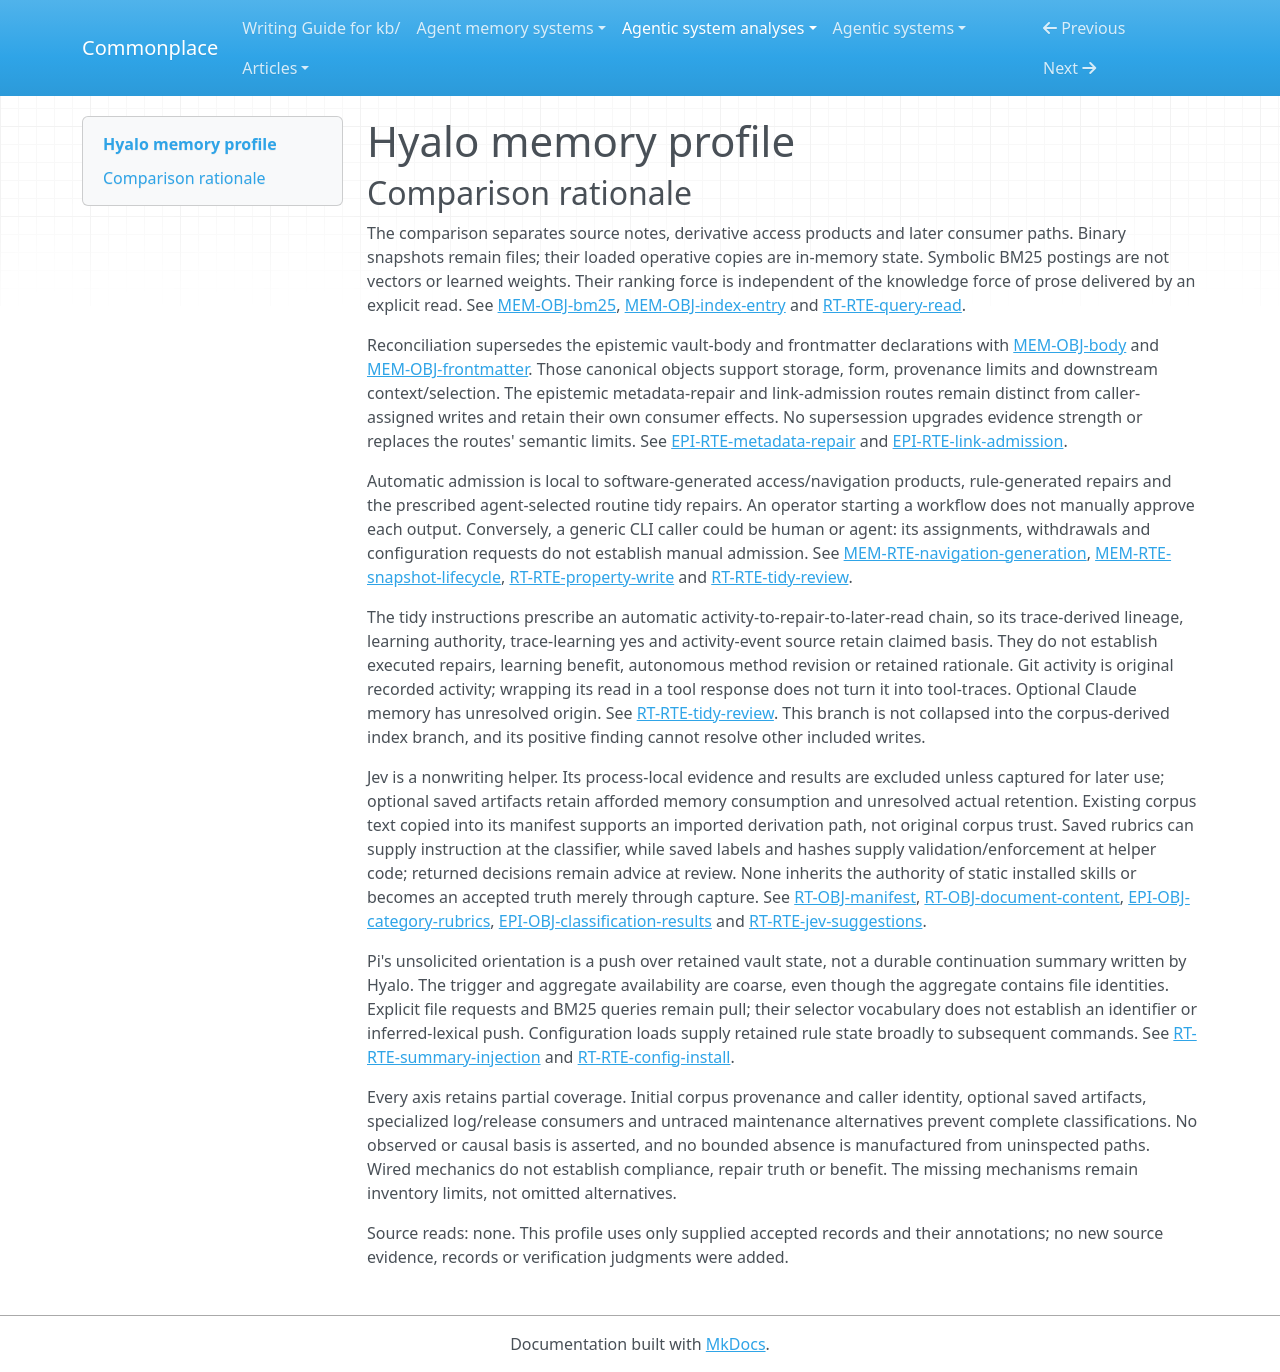

repository: zby/commonplace · page: agentic-system-analyses/retained/ractive--hyalo/memory-profile/index.html · generator: mkdocs

---
type: agentic-system-analyses/types/agentic-system-memory-profile.md
description: 'Hyalo memory comparison: mutable Markdown, derived access products, retained configuration
  and optional review artifacts at the frozen revision.'
run-id: AAS-2026-10-14-hyalo-ffe11d6a6d56-01
source-identity: https://github.com/ractive/hyalo
reviewed-boundary: 697f215fe8a90a5c760fceb686f2a321c9db7221
memory-comparison:
  version: 2
  scope: Retained vault body/frontmatter changed or accumulated through use; derived snapshot entries/graph/BM25
    and generated navigation; mutable configuration controlling later commands; optionally caller-retained
    Jev evidence/policy/results and prescribed trace-informed repairs. Include untraced mutation, OKF/log/changelog
    and maintenance alternatives as unresolved units. Exclude static shipped/installed instructions and
    code, current-request state unless captured for reuse, external host conversation/Claude memory persistence
    and provider model weights/state. External signals may feed included repairs without becoming Hyalo-owned
    stores.
  axes:
    storage_substrate:
      assessment: partial
      units:
      - scope: Durable vault body, frontmatter and generated navigation regions
        assessment: known
        findings:
        - value: files
          basis: wired
          records: &id001
          - memory.md#mem-obj-body
          - memory.md#mem-obj-frontmatter
          - memory.md#mem-obj-managed-region
          - memory.md#mem-rte-navigation-generation
          note: Markdown files retain the corpus and generated regions.
        records: *id001
        note: File persistence is established for these parts; caller-owned vault is not a repository
          substrate merely because tidy can consult Git.
      - scope: Extracted index/graph and BM25 postings, including loaded process copies
        assessment: known
        findings:
        - value: files
          basis: wired
          records: &id002
          - memory.md#mem-obj-index-entry
          - memory.md#mem-obj-bm25
          - memory.md#mem-rte-snapshot-lifecycle
          note: The binary snapshot retains extracted entries and lexical postings.
        - value: in-memory
          basis: wired
          records: *id002
          note: Loaded entries, graph and postings are operative process state.
        records: *id002
        note: Encoding is symbolic; binary serialization does not imply a database or vector substrate.
      - scope: Mutable type/schema/view configuration
        assessment: known
        findings:
        - value: files
          basis: wired
          records: &id003
          - runtime.md#rt-rte-config-install
          note: Configuration publication persists .hyalo.toml for later command loading.
        records: *id003
        note: Traced type/view configuration is file-backed; installed static assets are excluded.
      - scope: Optionally captured Jev manifest parts and classification results
        assessment: partial
        findings:
        - value: files
          basis: afforded
          records:
          - runtime.md#rt-obj-manifest
          - runtime.md#rt-rte-jev-suggestions
          - epistemic.md#epi-obj-classification-results
          note: Caller-captured JSON files can preserve evidence, policy and decisions for review.
        records:
        - runtime.md#rt-obj-manifest
        - runtime.md#rt-obj-document-content
        - epistemic.md#epi-obj-category-rubrics
        - epistemic.md#epi-obj-classification-results
        - runtime.md#rt-rte-jev-suggestions
        note: Optional file capture is established, but actual retention and later reuse are unknown.
          Request-local process objects alone are not accumulated memory.
      - scope: Included OKF/log/changelog and remaining maintenance outputs
        assessment: uninspected
        findings: []
        records:
        - memory.md#mem-obj-body
        - memory.md#mem-obj-managed-region
        - runtime.md#rt-rte-config-install
        - runtime.md#rt-rte-tidy-review
        note: Their Markdown surface is included, but detailed retained output inventory and specialized
          consumers are uninspected.
      records:
      - memory.md#mem-obj-body
      - memory.md#mem-obj-frontmatter
      - memory.md#mem-obj-managed-region
      - memory.md#mem-rte-navigation-generation
      - memory.md#mem-obj-index-entry
      - memory.md#mem-obj-bm25
      - memory.md#mem-rte-snapshot-lifecycle
      - runtime.md#rt-rte-config-install
      - runtime.md#rt-obj-manifest
      - runtime.md#rt-obj-document-content
      - epistemic.md#epi-obj-category-rubrics
      - epistemic.md#epi-obj-classification-results
      - runtime.md#rt-rte-jev-suggestions
      - runtime.md#rt-rte-tidy-review
      note: Files and operative in-memory access products are positive witnesses. Optional helper artifact
        retention and untraced output inventory prevent complete coverage; external provider weights/state
        and host transcripts are excluded, not classified as Hyalo memory.
    representational_form:
      assessment: partial
      units:
      - scope: Vault prose delivered through read and Jev evidence copy
        assessment: known
        findings:
        - value: natural-language
          basis: wired
          records: &id004
          - memory.md#mem-obj-body
          - runtime.md#rt-rte-query-read
          - runtime.md#rt-obj-document-content
          note: Humans/models interpret retained body assertions returned by read or copied into Jev input.
        records: *id004
        note: This classifies the prose path, not every possible user corpus payload.
      - scope: Frontmatter filter path and extracted graph/index/BM25 consumers
        assessment: known
        findings:
        - value: symbolic
          basis: wired
          records: &id005
          - memory.md#mem-obj-frontmatter
          - memory.md#mem-obj-index-entry
          - memory.md#mem-obj-bm25
          - memory.md#mem-bap-metadata-selection
          note: Parsed properties, task/link/outline fields and localized postings have fixed code consumers.
        records: *id005
        note: BM25 statistics are localized symbolic retrieval state, not distributed-parametric memory.
      - scope: Generated navigation display and managed-region splice paths
        assessment: known
        findings:
        - value: natural-language
          basis: wired
          records: &id006
          - memory.md#mem-obj-managed-region
          - memory.md#mem-rte-navigation-generation
          note: Displayed headings and tables provide readable navigation.
        - value: symbolic
          basis: wired
          records: *id006
          note: Markers control owned byte regions and links identify source notes.
        records: *id006
        note: Display and splice consumers remain separate findings on the same retained region.
      - scope: Mutable configuration at deterministic CLI consumers
        assessment: known
        findings:
        - value: symbolic
          basis: wired
          records: &id007
          - runtime.md#rt-rte-config-install
          note: Constraints, defaults and view filters govern fixed command behavior.
        records: *id007
        note: No parametric update is established by configuration publication.
      - scope: 'Optional saved Jev artifacts: control/results versus interpreted evidence/rubrics'
        assessment: partial
        findings:
        - value: symbolic
          basis: afforded
          records:
          - runtime.md#rt-obj-manifest
          - epistemic.md#epi-obj-classification-results
          - runtime.md#rt-rte-jev-suggestions
          note: Captured hashes, labels, mappings and decisions preserve fixed-consumer controls.
        - value: natural-language
          basis: afforded
          records:
          - runtime.md#rt-obj-document-content
          - epistemic.md#epi-obj-category-rubrics
          - runtime.md#rt-rte-jev-suggestions
          note: Captured body text and category descriptions retain interpreted evidence and guidance.
        records:
        - runtime.md#rt-obj-manifest
        - runtime.md#rt-obj-document-content
        - epistemic.md#epi-obj-category-rubrics
        - epistemic.md#epi-obj-classification-results
        - runtime.md#rt-rte-jev-suggestions
        note: Forms are established for named parts; whether these optional artifacts become accumulated
          memory remains unresolved.
      - scope: Other corpus payloads and untraced log/profile output parts
        assessment: uninspected
        findings: []
        records:
        - memory.md#mem-obj-body
        - memory.md#mem-obj-managed-region
        - runtime.md#rt-rte-config-install
        note: Actual corpus can contain logs, guidance or code; detailed remaining output parts and consumption
          paths are not inventoried.
      records:
      - memory.md#mem-obj-body
      - runtime.md#rt-rte-query-read
      - runtime.md#rt-obj-document-content
      - memory.md#mem-obj-frontmatter
      - memory.md#mem-obj-index-entry
      - memory.md#mem-obj-bm25
      - memory.md#mem-bap-metadata-selection
      - memory.md#mem-obj-managed-region
      - memory.md#mem-rte-navigation-generation
      - runtime.md#rt-rte-config-install
      - runtime.md#rt-obj-manifest
      - epistemic.md#epi-obj-category-rubrics
      - epistemic.md#epi-obj-classification-results
      - runtime.md#rt-rte-jev-suggestions
      note: 'Mixed objects are split by consumer. No parametric finding follows from the external models:
        their weights are not retained use-derived Hyalo memory. Uninspected payloads prevent a complete
        form inventory.'
    lineage:
      assessment: partial
      units:
      - scope: Initial vault prose/frontmatter provenance
        assessment: not-determinable
        findings: []
        records:
        - memory.md#mem-obj-body
        - memory.md#mem-obj-frontmatter
        note: Initial human/agent authorship and import paths are not authenticated; subsequent metadata
          transformations do not resolve initialization.
      - scope: Extracted entries/graph and lexical postings
        assessment: known
        findings:
        - value: other-compiled
          basis: wired
          records: &id008
          - memory.md#mem-obj-index-entry
          - memory.md#mem-obj-bm25
          - memory.md#mem-rte-snapshot-lifecycle
          note: Scanning, property extraction and tokenization mechanically derive access products from
            corpus state.
        records: *id008
        note: These inputs are documents, not established interaction traces.
      - scope: Traced MADR navigation region derivation
        assessment: known
        findings:
        - value: other-compiled
          basis: wired
          records: &id009
          - memory.md#mem-obj-managed-region
          - memory.md#mem-rte-navigation-generation
          note: Collected ADR entries are rendered and spliced into a generated navigation region.
        records: *id009
        note: Links and display summaries derive from source ADRs; their original authorship remains separate.
      - scope: Mutable configuration and rule-derived metadata updates
        assessment: partial
        findings:
        - value: other-compiled
          basis: wired
          records:
          - runtime.md#rt-rte-config-install
          - epistemic.md#epi-rte-metadata-repair
          note: Defaults, path conventions and repair rules generate subsequent note values.
        records:
        - runtime.md#rt-rte-config-install
        - epistemic.md#epi-rte-metadata-repair
        - memory.md#mem-obj-frontmatter
        note: Rule-generated downstream values are established; initial configuration author and caller-assignment
          provenance remain unresolved.
      - scope: Optional Jev evidence copy and result production
        assessment: partial
        findings:
        - value: imported
          basis: wired
          records:
          - memory.md#mem-obj-body
          - runtime.md#rt-obj-document-content
          - runtime.md#rt-rte-jev-suggestions
          note: Selected corpus body/section text is copied into the manifest; this is not authenticated
            original corpus provenance.
        records:
        - runtime.md#rt-obj-manifest
        - runtime.md#rt-obj-document-content
        - epistemic.md#epi-obj-category-rubrics
        - epistemic.md#epi-obj-classification-results
        - runtime.md#rt-rte-jev-suggestions
        note: The copied evidence path is known. Initial policy provenance, saved-result retention and
          semantic result derivation remain unresolved; model output alone does not establish trace-extracted
          lineage.
      - scope: Trace-informed tidy repairs
        assessment: partial
        findings:
        - value: trace-extracted
          basis: claimed
          records:
          - runtime.md#rt-rte-tidy-review
          note: The instructed agent uses Git/task/recent-activity evidence to derive retained maintenance
            changes.
        records:
        - runtime.md#rt-rte-tidy-review
        - memory.md#mem-obj-frontmatter
        - memory.md#mem-obj-body
        note: The claim concerns the prescribed repair path, not snapshot construction or static shipped
          guidance. Actual repair instances and retained reasons are unobserved.
      - scope: OKF-specific navigation/logs, changelog and remaining mutation derivations
        assessment: uninspected
        findings: []
        records:
        - memory.md#mem-obj-managed-region
        - memory.md#mem-obj-body
        - runtime.md#rt-rte-config-install
        - runtime.md#rt-rte-tidy-review
        note: Separate generator selectors and log/release derivation paths are uninspected; MADR does
          not resolve them.
      records:
      - memory.md#mem-obj-body
      - memory.md#mem-obj-frontmatter
      - memory.md#mem-obj-index-entry
      - memory.md#mem-obj-bm25
      - memory.md#mem-rte-snapshot-lifecycle
      - memory.md#mem-obj-managed-region
      - memory.md#mem-rte-navigation-generation
      - runtime.md#rt-rte-config-install
      - epistemic.md#epi-rte-metadata-repair
      - runtime.md#rt-obj-manifest
      - runtime.md#rt-obj-document-content
      - epistemic.md#epi-obj-category-rubrics
      - epistemic.md#epi-obj-classification-results
      - runtime.md#rt-rte-jev-suggestions
      - runtime.md#rt-rte-tidy-review
      note: Known derivative paths coexist with unknown initialization. Tidy supports a claimed trace-derived
        branch; it is not promoted to wired operation or generalized to arbitrary corpus contents.
    behavioral_authority:
      assessment: partial
      units:
      - scope: Retained prose at explicit read and Jev evidence consumers
        assessment: known
        findings:
        - value: knowledge
          basis: wired
          records: &id010
          - memory.md#mem-obj-body
          - runtime.md#rt-rte-query-read
          - runtime.md#rt-obj-document-content
          - runtime.md#rt-rte-jev-suggestions
          note: Read supplies context/reference to the foreground agent; Jev consumes selected body text
            as classification evidence.
        records: *id010
        note: Delivery establishes a context route, not reliable compliance or source truth.
      - scope: Metadata and structural access fields at filters and link traversal
        assessment: known
        findings:
        - value: routing
          basis: wired
          records: &id011
          - memory.md#mem-obj-frontmatter
          - memory.md#mem-obj-index-entry
          - memory.md#mem-bap-metadata-selection
          - runtime.md#rt-rte-query-read
          - epistemic.md#epi-rte-link-admission
          note: Properties, paths and graph/link identities select scope, operations or reachable inputs.
        records: *id011
        note: This is code-level selection, not standing model instruction.
      - scope: Lexical postings/text-derived retrieval features at ranked find
        assessment: known
        findings:
        - value: ranking
          basis: wired
          records: &id012
          - memory.md#mem-obj-bm25
          - runtime.md#rt-rte-query-read
          note: Retained tokens and statistics influence relative query-result order.
        records: *id012
        note: Fixed BM25 scoring still gives retained features ranking authority.
      - scope: Mutable schema and view configuration
        assessment: known
        findings:
        - value: validation
          basis: wired
          records: &id013
          - runtime.md#rt-rte-config-install
          - runtime.md#rt-rte-property-write
          - epistemic.md#epi-rte-metadata-repair
          note: Configured constraints provide criteria for candidate properties.
        - value: enforcement
          basis: wired
          records: *id013
          note: Active assigned-property checks can refuse covered writes.
        - value: routing
          basis: wired
          records: *id013
          note: Views, type bindings and defaults select command scope and rule application.
        records: *id013
        note: Forces are consumer-local. Optional set validation is not a whole-document or all-writer
          guarantee.
      - scope: Generated navigation at later Markdown readers
        assessment: known
        findings:
        - value: knowledge
          basis: wired
          records: &id014
          - memory.md#mem-obj-managed-region
          - memory.md#mem-rte-navigation-generation
          note: Persisted navigation displays reference information linking readers to source notes.
        - value: routing
          basis: wired
          records: *id014
          note: Navigation links provide source-note destinations for subsequent reads.
        records: *id014
        note: No autonomous special TOC consumer or rationale acceptance is inferred.
      - scope: Optional retained Jev controls, rubrics and decisions
        assessment: partial
        findings:
        - value: instruction
          basis: afforded
          records:
          - epistemic.md#epi-obj-category-rubrics
          - runtime.md#rt-obj-manifest
          - runtime.md#rt-rte-jev-suggestions
          note: Saved category descriptions can supply standing local classification criteria on later
            reuse.
        - value: validation
          basis: afforded
          records:
          - runtime.md#rt-obj-manifest
          - runtime.md#rt-rte-jev-suggestions
          note: Saved policy labels and fingerprints provide helper consistency criteria.
        - value: enforcement
          basis: afforded
          records:
          - runtime.md#rt-obj-manifest
          - runtime.md#rt-rte-jev-suggestions
          note: Envelope validation can veto inconsistent supplied inputs.
        - value: routing
          basis: afforded
          records:
          - runtime.md#rt-obj-manifest
          - runtime.md#rt-rte-jev-suggestions
          note: Saved selections and type-folder mappings determine eligible evidence and filing suggestions.
        - value: knowledge
          basis: afforded
          records:
          - epistemic.md#epi-obj-classification-results
          - runtime.md#rt-rte-jev-suggestions
          note: Saved decisions can provide advisory repair evidence for review.
        records:
        - runtime.md#rt-obj-manifest
        - epistemic.md#epi-obj-category-rubrics
        - epistemic.md#epi-obj-classification-results
        - runtime.md#rt-rte-jev-suggestions
        note: Consumer mechanics are wired, but accumulation through optional capture/reuse is only afforded.
          Request-local guidance alone is excluded; no actual reuse is observed.
      - scope: Git/task/activity evidence at instructed tidy update consumer
        assessment: partial
        findings:
        - value: learning
          basis: claimed
          records:
          - runtime.md#rt-rte-tidy-review
          note: Retained activity evidence is prescribed input to agent-produced durable maintenance changes
            for later reads.
        records:
        - runtime.md#rt-rte-tidy-review
        - memory.md#mem-obj-frontmatter
        - memory.md#mem-obj-body
        note: This is learning authority at the trace-fed update consumer; output metadata has separate
          routing/knowledge paths. It establishes neither improved capacity nor automatic method revision.
      - scope: Untraced retained payloads and specialized consumers
        assessment: uninspected
        findings: []
        records:
        - memory.md#mem-obj-body
        - memory.md#mem-obj-managed-region
        - runtime.md#rt-rte-config-install
        - runtime.md#rt-rte-tidy-review
        note: Actual corpus guidance, log/release consumers and remaining rule consumers are not completely
          inspected.
      records:
      - memory.md#mem-obj-body
      - runtime.md#rt-rte-query-read
      - runtime.md#rt-obj-document-content
      - runtime.md#rt-rte-jev-suggestions
      - memory.md#mem-obj-frontmatter
      - memory.md#mem-obj-index-entry
      - memory.md#mem-bap-metadata-selection
      - epistemic.md#epi-rte-link-admission
      - memory.md#mem-obj-bm25
      - runtime.md#rt-rte-config-install
      - runtime.md#rt-rte-property-write
      - epistemic.md#epi-rte-metadata-repair
      - memory.md#mem-obj-managed-region
      - memory.md#mem-rte-navigation-generation
      - runtime.md#rt-obj-manifest
      - epistemic.md#epi-obj-category-rubrics
      - epistemic.md#epi-obj-classification-results
      - runtime.md#rt-rte-tidy-review
      note: Knowledge, routing, ranking, validation and enforcement have local code witnesses; optional
        saved rubrics add afforded instruction and tidy adds claimed learning authority. Static installed
        instructions are excluded from the accumulated-memory boundary. Missing payload/consumer coverage
        prevents a complete union.
    write_agency:
      assessment: partial
      units:
      - scope: Snapshot extraction, patch and persistent publication
        assessment: known
        findings:
        - value: automatic
          basis: wired
          records: &id015
          - memory.md#mem-rte-snapshot-lifecycle
          - memory.md#mem-obj-index-entry
          - memory.md#mem-obj-bm25
          note: Code admits extracted entries/postings without per-entry human approval.
        records: *id015
        note: A caller requesting a rebuild does not manually admit each product.
      - scope: MADR managed-region generation and lint rule-generated metadata repair
        assessment: known
        findings:
        - value: automatic
          basis: wired
          records: &id016
          - memory.md#mem-rte-navigation-generation
          - epistemic.md#epi-rte-metadata-repair
          note: Software generates and admits navigation rows or repaired values in apply mode without
            per-content human decisions.
        records: *id016
        note: Apply choice is workflow control, distinct from content admission.
      - scope: Routine instructed tidy repair admission
        assessment: known
        findings:
        - value: automatic
          basis: claimed
          records: &id017
          - runtime.md#rt-rte-tidy-review
          note: The foreground agent selects routine changes within an authorized request; the user does
            not approve each change.
        records: *id017
        note: This is claimed model admission under workflow instructions, not an enforced human review
          gate.
      - scope: Caller-assigned metadata, removal, configuration and initial body edits
        assessment: not-determinable
        findings: []
        records:
        - runtime.md#rt-rte-property-write
        - memory.md#mem-rte-metadata-withdrawal
        - runtime.md#rt-rte-config-install
        - memory.md#mem-obj-body
        - memory.md#mem-obj-frontmatter
        note: Generic caller identity does not distinguish a human supplying/approving the content from
          an agent invoking the same command. No manual finding follows from CLI access alone.
      - scope: Optional Jev artifact capture and initial policy admission
        assessment: not-determinable
        findings: []
        records:
        - runtime.md#rt-obj-manifest
        - epistemic.md#epi-obj-category-rubrics
        - epistemic.md#epi-obj-classification-results
        - runtime.md#rt-rte-jev-suggestions
        note: Caller capture is explicit, but caller identity and per-content approval are unresolved;
          provider proposals do not themselves persist corpus updates.
      - scope: Remaining mutation/log/release and OKF generator admission mechanisms
        assessment: uninspected
        findings: []
        records:
        - memory.md#mem-obj-body
        - memory.md#mem-obj-managed-region
        - runtime.md#rt-rte-config-install
        - runtime.md#rt-rte-tidy-review
        note: Detailed handlers are not fully inspected; known software admission elsewhere does not settle
          these mechanisms.
      records:
      - memory.md#mem-rte-snapshot-lifecycle
      - memory.md#mem-obj-index-entry
      - memory.md#mem-obj-bm25
      - memory.md#mem-rte-navigation-generation
      - epistemic.md#epi-rte-metadata-repair
      - runtime.md#rt-rte-tidy-review
      - runtime.md#rt-rte-property-write
      - memory.md#mem-rte-metadata-withdrawal
      - runtime.md#rt-rte-config-install
      - memory.md#mem-obj-body
      - memory.md#mem-obj-frontmatter
      - runtime.md#rt-obj-manifest
      - epistemic.md#epi-obj-category-rubrics
      - epistemic.md#epi-obj-classification-results
      - runtime.md#rt-rte-jev-suggestions
      - memory.md#mem-obj-managed-region
      note: Automatic derivation/admission is supported locally. Initial authorization and physical publication
        do not establish manual content admission. Caller-assigned and untraced mechanisms retain uncertainty.
    curation_operations:
      assessment: partial
      units:
      - scope: Rule-generated revisions to existing frontmatter
        assessment: known
        findings:
        - value: evolve
          basis: wired
          records: &id018
          - epistemic.md#epi-rte-metadata-repair
          - memory.md#mem-obj-frontmatter
          note: Lint metadata repair revises existing properties, including nearest-enum and date normalization.
        records: *id018
        note: This is implemented entry revision, independent of factual correctness or acceptance.
      - scope: Regeneration of an existing MADR managed region
        assessment: known
        findings:
        - value: evolve
          basis: wired
          records: &id019
          - memory.md#mem-rte-navigation-generation
          - memory.md#mem-obj-managed-region
          note: Generation replaces an owned retained navigation region while preserving outside prose.
        records: *id019
        note: The mapped operation is existing-region revision; plain acquisition and index construction
          are not curation findings.
      - scope: Instructed tidy metadata/link/tag repairs
        assessment: partial
        findings:
        - value: evolve
          basis: claimed
          records:
          - runtime.md#rt-rte-tidy-review
          note: Agent-directed maintenance revises existing retained metadata and links.
        records:
        - runtime.md#rt-rte-tidy-review
        - memory.md#mem-obj-frontmatter
        - memory.md#mem-obj-body
        note: Specific repair requests establish a claimed revision branch. No demonstrated consolidation,
          synthesis, promotion or learning benefit follows from the tidy label.
      - scope: Index maintenance, metadata withdrawal and other repair/log/generator branches
        assessment: not-determinable
        findings: []
        records:
        - memory.md#mem-rte-snapshot-lifecycle
        - memory.md#mem-rte-metadata-withdrawal
        - epistemic.md#epi-rte-link-admission
        - memory.md#mem-obj-managed-region
        - runtime.md#rt-rte-config-install
        note: Index rebuilds and removal alone do not establish a controlled curation operation. Full
          lint/link, OKF and log/release transformations remain unresolved; no complete operation union
          or bounded absence is supported.
      records:
      - epistemic.md#epi-rte-metadata-repair
      - memory.md#mem-obj-frontmatter
      - memory.md#mem-rte-navigation-generation
      - memory.md#mem-obj-managed-region
      - runtime.md#rt-rte-tidy-review
      - memory.md#mem-obj-body
      - memory.md#mem-rte-snapshot-lifecycle
      - memory.md#mem-rte-metadata-withdrawal
      - epistemic.md#epi-rte-link-admission
      - runtime.md#rt-rte-config-install
      note: Evolve is supported for named revision mechanisms. Extraction of access fields is not automatically
        consolidation; no new claim, deduplication, forgetting or tier promotion is established solely
        by a command name. Untraced alternatives prevent known coverage.
    read_back_direction:
      assessment: partial
      units:
      - scope: Explicit CLI/Pi corpus and index query/read
        assessment: known
        findings:
        - value: pull
          basis: wired
          records: &id020
          - runtime.md#rt-rte-query-read
          - memory.md#mem-obj-body
          - memory.md#mem-obj-frontmatter
          - memory.md#mem-obj-index-entry
          - memory.md#mem-obj-bm25
          - memory.md#mem-rte-snapshot-lifecycle
          note: Consumer-issued file/filter/query/section requests select retained corpus/access state
            and return requested material.
        records: *id020
        note: Code delivering the requested output is not a second push operation.
      - scope: Pi session-start aggregate supply
        assessment: known
        findings:
        - value: push
          basis: wired
          records: &id021
          - runtime.md#rt-rte-summary-injection
          - memory.md#mem-obj-frontmatter
          - memory.md#mem-obj-index-entry
          note: An opt-in session-start code rule selects retained vault state and independently supplies
            hidden orientation context.
        records: *id021
        note: The injected aggregate is fresh output from retained inputs, not an extension-owned checkpoint.
          Host transcript retention is excluded.
      - scope: Traced generated navigation ordinary note read
        assessment: known
        findings:
        - value: pull
          basis: wired
          records: &id022
          - memory.md#mem-rte-navigation-generation
          - memory.md#mem-obj-managed-region
          - runtime.md#rt-rte-query-read
          note: Persisted generated Markdown is available through later explicit note reads.
        records: *id022
        note: No independently scheduled navigation delivery is established.
      - scope: Mutable configuration and optional saved Jev artifact consumption
        assessment: partial
        findings:
        - value: push
          basis: wired
          records:
          - runtime.md#rt-rte-config-install
          note: Command setup automatically loads retained configuration to determine later rules and
            scope.
        - value: pull
          basis: afforded
          records:
          - runtime.md#rt-obj-manifest
          - epistemic.md#epi-obj-classification-results
          - runtime.md#rt-rte-jev-suggestions
          note: Caller-captured manifests/results can be explicitly supplied for later validation or review.
        records:
        - runtime.md#rt-rte-config-install
        - runtime.md#rt-obj-manifest
        - epistemic.md#epi-obj-classification-results
        - runtime.md#rt-rte-jev-suggestions
        note: Configuration load is wired; actual saved-helper reuse and all retained artifact consumers
          remain unresolved.
      - scope: Remaining log/release, specialized generator and installed-host consumers
        assessment: uninspected
        findings: []
        records:
        - memory.md#mem-obj-body
        - memory.md#mem-obj-managed-region
        - runtime.md#rt-rte-config-install
        - runtime.md#rt-rte-tidy-review
        note: Specialized later-consumer routes are uninspected. Static installed assets are excluded,
          but replacement/withdrawal and dynamic retained control coverage is incomplete.
      records:
      - runtime.md#rt-rte-query-read
      - memory.md#mem-obj-body
      - memory.md#mem-obj-frontmatter
      - memory.md#mem-obj-index-entry
      - memory.md#mem-obj-bm25
      - memory.md#mem-rte-snapshot-lifecycle
      - runtime.md#rt-rte-summary-injection
      - memory.md#mem-rte-navigation-generation
      - memory.md#mem-obj-managed-region
      - runtime.md#rt-rte-config-install
      - runtime.md#rt-obj-manifest
      - epistemic.md#epi-obj-classification-results
      - runtime.md#rt-rte-jev-suggestions
      - runtime.md#rt-rte-tidy-review
      note: Both requested retrieval and independent Pi/context/configuration supply exist. A known pull
        route cannot resolve optional or uninspected read-back alternatives.
    read_back_signal:
      assessment: partial
      units:
      - scope: Pi session-summary push selection
        assessment: known
        findings:
        - value: coarse
          basis: wired
          records: &id023
          - runtime.md#rt-rte-summary-injection
          note: Session-start plus sessionSummary/vaultDir and once flag select a vault-level aggregate;
            recency/budget filters are not semantic targeting.
        records: *id023
        note: Trigger is session start; selector inputs are configured availability, vault metadata/tasks/structure
          and recent-file modification times; selected parts are aggregate fields and recent identities.
      - scope: Automatic configuration load for a later command
        assessment: known
        findings:
        - value: coarse
          basis: wired
          records: &id024
          - runtime.md#rt-rte-config-install
          note: Configured project availability supplies retained schema/view controls at invocation setup.
        records: *id024
        note: The recorded mechanism loads configuration broadly; no recorded identity match targeting
          separate delivered memory parts supports identifier classification.
      - scope: Explicit query/read and navigation pull operations
        assessment: inapplicable
        findings: []
        records:
        - runtime.md#rt-rte-query-read
        - memory.md#mem-rte-navigation-generation
        - memory.md#mem-obj-managed-region
        note: Signal classifies push selection, not requested file identifiers or BM25 query ranking.
      - scope: Optional helper artifact and remaining push alternatives
        assessment: not-determinable
        findings: []
        records:
        - runtime.md#rt-obj-manifest
        - runtime.md#rt-rte-jev-suggestions
        - runtime.md#rt-rte-config-install
        - memory.md#mem-obj-body
        - memory.md#mem-obj-managed-region
        note: Named saved artifacts have requested reuse, but retention and untraced automatic consumers
          are unresolved. A file identifier alone cannot establish targeted push.
      records:
      - runtime.md#rt-rte-summary-injection
      - runtime.md#rt-rte-config-install
      - runtime.md#rt-rte-query-read
      - memory.md#mem-rte-navigation-generation
      - memory.md#mem-obj-managed-region
      - runtime.md#rt-obj-manifest
      - runtime.md#rt-rte-jev-suggestions
      - memory.md#mem-obj-body
      note: Coarse push is supported for session orientation and broad configuration loading. No inferred
        lexical signal is added for BM25 pull. Unknown alternatives prevent complete push-signal coverage
        or system-wide inapplicability.
    trace_learning:
      assessment: partial
      units:
      - scope: Prescribed trace-informed tidy repair to later corpus consumers
        assessment: partial
        findings:
        - value: 'yes'
          basis: claimed
          records:
          - runtime.md#rt-rte-tidy-review
          - memory.md#mem-obj-frontmatter
          - memory.md#mem-obj-body
          - runtime.md#rt-rte-query-read
          note: Git/task/recent-activity evidence feeds model admission of durable metadata/link repairs
            that later queries/reads consume as context or selection state.
        records:
        - runtime.md#rt-rte-tidy-review
        - memory.md#mem-obj-frontmatter
        - memory.md#mem-obj-body
        - runtime.md#rt-rte-query-read
        note: Starting repair is authorization, not per-content human admission. This supports the prescribed
          automatic trace-fed branch, not exercised learning, improved capacity or learned static skills;
          concrete outputs and retained rationale remain unobserved.
      - scope: Corpus-derived snapshot and MADR generation
        assessment: inapplicable
        findings: []
        records:
        - memory.md#mem-rte-snapshot-lifecycle
        - memory.md#mem-rte-navigation-generation
        - memory.md#mem-obj-index-entry
        - memory.md#mem-obj-bm25
        - memory.md#mem-obj-managed-region
        note: Named transforms derive access/navigation state from documents, not established activity
          traces. They do not constitute qualifying trace-fed updates in this scoped path.
      - scope: Pi summary injection and Jev helper computation alone
        assessment: inapplicable
        findings: []
        records:
        - runtime.md#rt-rte-summary-injection
        - runtime.md#rt-rte-jev-suggestions
        - runtime.md#rt-obj-manifest
        - epistemic.md#epi-obj-classification-results
        note: Summary output is not retained by Hyalo; Jev computation does not automatically persist
          a durable corpus update. Neither alone is a qualifying trace-fed write.
      - scope: Initial corpus, caller writes and untraced maintenance/log/release branches
        assessment: not-determinable
        findings: []
        records:
        - memory.md#mem-obj-body
        - memory.md#mem-obj-frontmatter
        - runtime.md#rt-rte-property-write
        - runtime.md#rt-rte-config-install
        - runtime.md#rt-rte-tidy-review
        note: Actual corpus traces, proposal inputs and complete admission/later-consumer chains are unresolved.
          The inspected positive branch does not settle other writes; no bounded system-wide no is warranted.
      records:
      - runtime.md#rt-rte-tidy-review
      - memory.md#mem-obj-frontmatter
      - memory.md#mem-obj-body
      - runtime.md#rt-rte-query-read
      - memory.md#mem-rte-snapshot-lifecycle
      - memory.md#mem-rte-navigation-generation
      - memory.md#mem-obj-index-entry
      - memory.md#mem-obj-bm25
      - memory.md#mem-obj-managed-region
      - runtime.md#rt-rte-summary-injection
      - runtime.md#rt-rte-jev-suggestions
      - runtime.md#rt-obj-manifest
      - epistemic.md#epi-obj-classification-results
      - runtime.md#rt-rte-property-write
      - runtime.md#rt-rte-config-install
      note: A claimed yes is local to the instructed automatic trace-informed repair chain. No local no
        is invented without bounded absence records. Other writes remain unresolved, so neither wired
        system learning nor a complete negative is supported.
    trace_source:
      assessment: partial
      units:
      - scope: Git/recent-activity evidence in qualifying instructed tidy repair
        assessment: partial
        findings:
        - value: event-streams
          basis: claimed
          records:
          - runtime.md#rt-rte-tidy-review
          note: Git commit/merge and recent project-activity records are discrete recorded activity used
            to determine durable maintenance changes.
        records:
        - runtime.md#rt-rte-tidy-review
        - memory.md#mem-obj-frontmatter
        - memory.md#mem-obj-body
        note: This names original activity evidence, not the serialization of CLI results. Optional Claude
          memory origin and other diagnosis inputs are unresolved; task counts alone do not establish
          tool-traces, trajectories or session-logs.
      - scope: Snapshot and navigation document derivation
        assessment: inapplicable
        findings: []
        records:
        - memory.md#mem-rte-snapshot-lifecycle
        - memory.md#mem-rte-navigation-generation
        note: These named non-trace-fed products have no qualifying trace-learning source.
      - scope: Nonretained Pi summary and nonwriting Jev helper
        assessment: inapplicable
        findings: []
        records:
        - runtime.md#rt-rte-summary-injection
        - runtime.md#rt-rte-jev-suggestions
        note: No qualifying automatic retained trace-fed update is established on these computations alone.
      - scope: Optional Claude-memory inputs, initial corpus and untraced log/release update sources
        assessment: not-determinable
        findings: []
        records:
        - runtime.md#rt-rte-tidy-review
        - memory.md#mem-obj-body
        - memory.md#mem-obj-frontmatter
        - runtime.md#rt-rte-config-install
        note: Original source contents and qualifying automatic-write chains are unknown or uninspected.
          Imported memory or log labels cannot establish session-logs, tool-traces or trajectories.
      records:
      - runtime.md#rt-rte-tidy-review
      - memory.md#mem-obj-frontmatter
      - memory.md#mem-obj-body
      - memory.md#mem-rte-snapshot-lifecycle
      - memory.md#mem-rte-navigation-generation
      - runtime.md#rt-rte-summary-injection
      - runtime.md#rt-rte-jev-suggestions
      - runtime.md#rt-rte-config-install
      note: Event-streams is claimed for recorded Git/project activity in the tidy branch; mixed/opaque
        diagnosis evidence and untraced writes prevent complete trace-source coverage. Inapplicable local
        units do not make the whole axis inapplicable.
---

# Hyalo memory profile

## Comparison rationale

The comparison separates source notes, derivative access products and later
consumer paths. Binary snapshots remain files; their loaded operative copies
are in-memory state. Symbolic BM25 postings are not vectors or learned weights.
Their ranking force is independent of the knowledge force of prose delivered
by an explicit read. See [MEM-OBJ-bm25](memory.md#mem-obj-bm25),
[MEM-OBJ-index-entry](memory.md#mem-obj-index-entry) and
[RT-RTE-query-read](runtime.md#rt-rte-query-read).

Reconciliation supersedes the epistemic vault-body and frontmatter declarations
with [MEM-OBJ-body](memory.md#mem-obj-body) and
[MEM-OBJ-frontmatter](memory.md#mem-obj-frontmatter). Those canonical objects
support storage, form, provenance limits and downstream context/selection.
The epistemic metadata-repair and link-admission routes remain distinct from
caller-assigned writes and retain their own consumer effects. No supersession
upgrades evidence strength or replaces the routes' semantic limits. See
[EPI-RTE-metadata-repair](epistemic.md#epi-rte-metadata-repair) and
[EPI-RTE-link-admission](epistemic.md#epi-rte-link-admission).

Automatic admission is local to software-generated access/navigation products,
rule-generated repairs and the prescribed agent-selected routine tidy repairs.
An operator starting a workflow does not manually approve each output. Conversely,
a generic CLI caller could be human or agent: its assignments, withdrawals and
configuration requests do not establish manual admission. See
[MEM-RTE-navigation-generation](memory.md#mem-rte-navigation-generation),
[MEM-RTE-snapshot-lifecycle](memory.md#mem-rte-snapshot-lifecycle),
[RT-RTE-property-write](runtime.md#rt-rte-property-write) and
[RT-RTE-tidy-review](runtime.md#rt-rte-tidy-review).

The tidy instructions prescribe an automatic activity-to-repair-to-later-read
chain, so its trace-derived lineage, learning authority, trace-learning yes and
activity-event source retain claimed basis. They do not establish executed
repairs, learning benefit, autonomous method revision or retained rationale.
Git activity is original recorded activity; wrapping its read in a tool response
does not turn it into tool-traces. Optional Claude memory has unresolved origin.
See [RT-RTE-tidy-review](runtime.md#rt-rte-tidy-review). This branch is not
collapsed into the corpus-derived index branch, and its positive finding cannot
resolve other included writes.

Jev is a nonwriting helper. Its process-local evidence and results are excluded
unless captured for later use; optional saved artifacts retain afforded memory
consumption and unresolved actual retention. Existing corpus text copied into
its manifest supports an imported derivation path, not original corpus trust.
Saved rubrics can supply instruction at the classifier, while saved labels and
hashes supply validation/enforcement at helper code; returned decisions remain
advice at review. None inherits the authority of static installed skills or
becomes an accepted truth merely through capture. See
[RT-OBJ-manifest](runtime.md#rt-obj-manifest),
[RT-OBJ-document-content](runtime.md#rt-obj-document-content),
[EPI-OBJ-category-rubrics](epistemic.md#epi-obj-category-rubrics),
[EPI-OBJ-classification-results](epistemic.md#epi-obj-classification-results) and
[RT-RTE-jev-suggestions](runtime.md#rt-rte-jev-suggestions).

Pi's unsolicited orientation is a push over retained vault state, not a durable
continuation summary written by Hyalo. The trigger and aggregate availability
are coarse, even though the aggregate contains file identities. Explicit file
requests and BM25 queries remain pull; their selector vocabulary does not
establish an identifier or inferred-lexical push. Configuration loads supply
retained rule state broadly to subsequent commands. See
[RT-RTE-summary-injection](runtime.md#rt-rte-summary-injection) and
[RT-RTE-config-install](runtime.md#rt-rte-config-install).

Every axis retains partial coverage. Initial corpus provenance and caller
identity, optional saved artifacts, specialized log/release consumers and
untraced maintenance alternatives prevent complete classifications. No observed
or causal basis is asserted, and no bounded absence is manufactured from
uninspected paths. Wired mechanics do not establish compliance, repair truth or
benefit. The missing mechanisms remain inventory limits, not omitted alternatives.

Source reads: none. This profile uses only supplied accepted records and their
annotations; no new source evidence, records or verification judgments were added.
